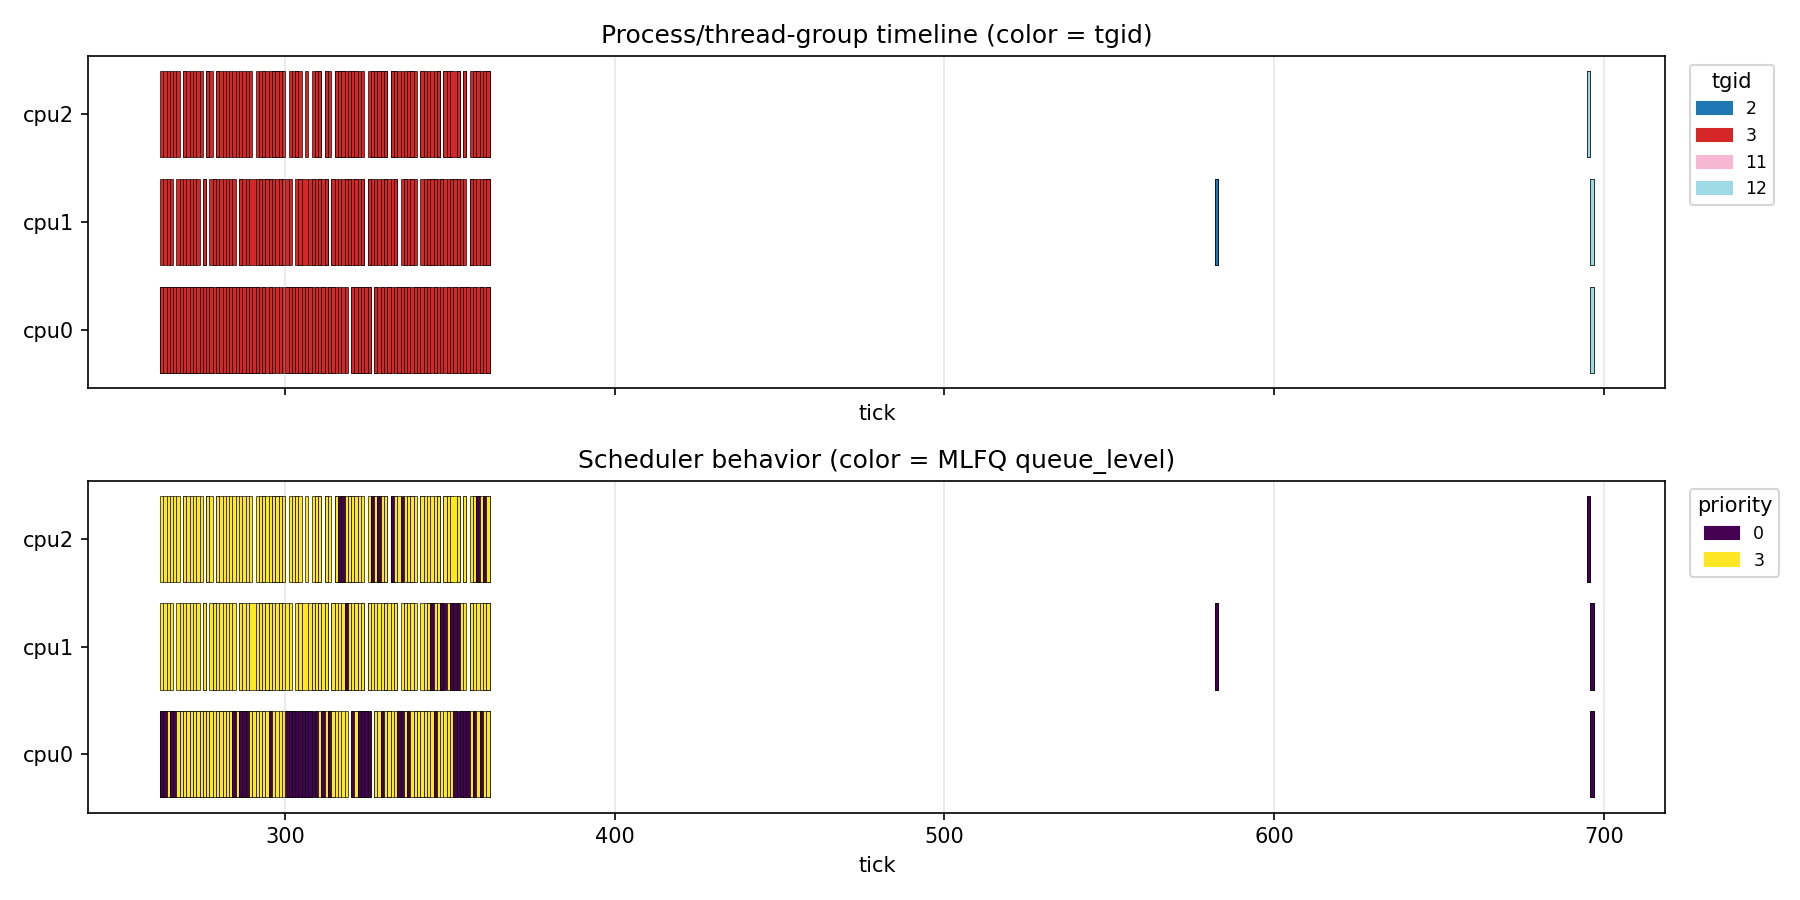

The data file committed next to this chart (first rows):
262, 3, 5, 1, 3, 0, 3
262, 3, 6, 1, 4, 0, 0
262, 3, 6, 1, 2, 0, 0
262, 3, 7, 1, 4, 0, 0
262, 3, 7, 1, 2, 0, 0
262, 3, 5, 1, 4, 0, 3
262, 3, 8, 1, 3, 1, 3
262, 3, 8, 1, 4, 1, 3
262, 3, 4, 1, 3, 2, 3
262, 3, 4, 1, 4, 2, 3
263, 3, 5, 1, 3, 0, 3
263, 3, 6, 1, 4, 0, 0
263, 3, 6, 1, 2, 0, 0
263, 3, 7, 1, 4, 0, 0
263, 3, 7, 1, 2, 0, 0
263, 3, 5, 1, 4, 0, 3
263, 3, 8, 1, 3, 1, 3
263, 3, 8, 1, 4, 1, 3
263, 3, 4, 1, 3, 2, 3
263, 3, 4, 1, 4, 2, 3
264, 3, 5, 1, 3, 0, 3
264, 3, 6, 1, 4, 0, 0
264, 3, 6, 1, 2, 0, 0
264, 3, 7, 1, 4, 0, 0
264, 3, 7, 1, 2, 0, 0
264, 3, 5, 1, 4, 0, 3
264, 3, 8, 1, 3, 1, 3
264, 3, 4, 1, 3, 2, 3
264, 3, 8, 1, 4, 2, 3
264, 3, 4, 1, 4, 1, 3
265, 3, 5, 1, 3, 0, 3
265, 3, 6, 1, 4, 0, 0
265, 3, 6, 1, 2, 0, 0
265, 3, 7, 1, 4, 0, 0
265, 3, 7, 1, 2, 0, 0
265, 3, 5, 1, 4, 0, 3
265, 3, 8, 1, 3, 2, 3
265, 3, 4, 1, 3, 1, 3
265, 3, 8, 1, 4, 2, 3
265, 3, 4, 1, 4, 1, 3
266, 3, 5, 1, 3, 0, 3
266, 3, 6, 1, 4, 0, 0
266, 3, 6, 1, 2, 0, 0
266, 3, 7, 1, 4, 0, 0
266, 3, 7, 1, 2, 0, 0
266, 3, 5, 1, 4, 0, 3
266, 3, 8, 1, 3, 2, 3
266, 3, 8, 1, 4, 2, 3
266, 3, 4, 1, 3, 1, 3
267, 3, 5, 1, 3, 0, 3
267, 3, 6, 1, 4, 0, 0
267, 3, 6, 1, 2, 0, 0
267, 3, 7, 1, 4, 0, 0
267, 3, 7, 1, 2, 0, 0
267, 3, 5, 1, 4, 0, 3
267, 3, 8, 1, 3, 2, 3
267, 3, 8, 1, 4, 2, 3
267, 3, 4, 1, 3, 1, 3
267, 3, 4, 1, 4, 1, 3
268, 3, 5, 1, 3, 0, 3
268, 3, 6, 1, 4, 0, 0
... 961 more rows
